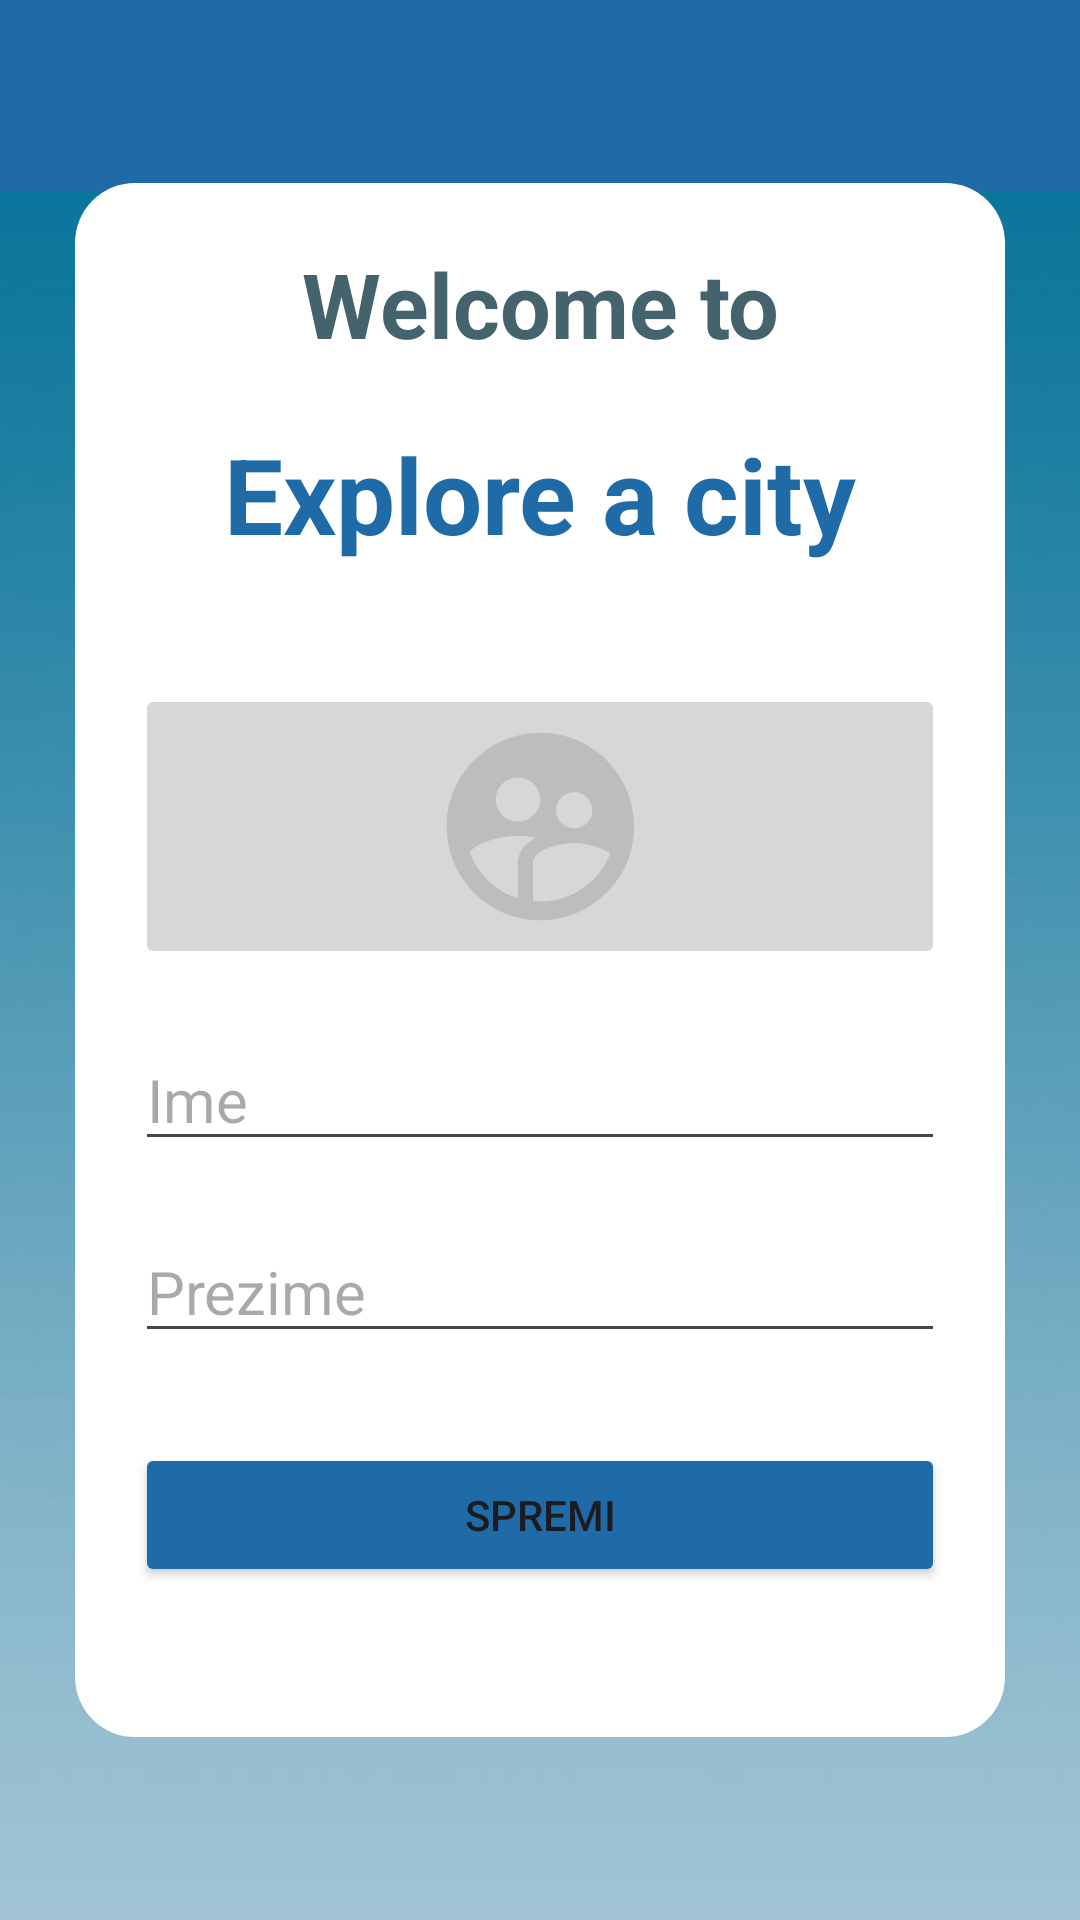

Reconstruct the res/layout file that produces this screen, plus the resources it refers to.
<!-- AndroidManifest.xml: application theme Theme.ExploreACityApp -->
<!-- res/layout/activity_main.xml -->
<?xml version="1.0" encoding="utf-8"?>
<androidx.drawerlayout.widget.DrawerLayout  xmlns:android="http://schemas.android.com/apk/res/android"
    xmlns:app="http://schemas.android.com/apk/res-auto"
    xmlns:tools="http://schemas.android.com/tools"
    android:id="@+id/drawer_layout"
    android:layout_width="match_parent"
    android:layout_height="match_parent">

    <androidx.constraintlayout.widget.ConstraintLayout
        android:id="@+id/relativeLayout"
        android:layout_width="match_parent"
        android:layout_height="match_parent"
        android:layout_margin="0dp"
        android:background="@drawable/blue_background"
        android:padding="0dp">

        <androidx.appcompat.widget.Toolbar
            android:id="@+id/toolbar"
            android:layout_width="match_parent"
            android:layout_height="?attr/actionBarSize"
            android:background="@color/blue_300"
            app:layout_constraintEnd_toEndOf="parent"
            app:layout_constraintStart_toStartOf="parent"
            app:layout_constraintTop_toTopOf="parent"
            app:titleTextColor="@color/white" />

        <LinearLayout
            android:layout_width="match_parent"
            android:layout_height="wrap_content"
            android:layout_margin="25dp"
            android:background="@drawable/background_with_radius"
            android:orientation="vertical"
            android:padding="20dp"
            app:layout_constraintBottom_toBottomOf="parent"
            app:layout_constraintEnd_toEndOf="parent"
            app:layout_constraintStart_toStartOf="parent"
            app:layout_constraintTop_toTopOf="parent">

            <TextView
                android:layout_width="match_parent"
                android:layout_height="wrap_content"
                android:textSize="30sp"
                android:layout_marginBottom="20dp"
                android:text="Welcome to"
                android:textStyle="bold"
                android:textColor="@color/grey_100"
                android:gravity="center" />

            <TextView
                android:layout_width="match_parent"
                android:layout_height="wrap_content"
                android:textSize="35sp"
                android:layout_marginBottom="20dp"
                android:text="Explore a city"
                android:textStyle="bold"
                android:textColor="@color/blue_300"
                android:gravity="center" />

            <ImageButton
                android:id="@+id/profile_image"
                android:layout_width="match_parent"
                android:layout_height="wrap_content"
                android:layout_marginTop="20dp"
                android:src="@drawable/profile_placeholder_icon"
                android:contentDescription="@string/profile_image_description"/>

            <EditText
                android:id="@+id/first_name"
                android:layout_width="match_parent"
                android:layout_height="wrap_content"
                android:layout_marginTop="20dp"
                android:textSize="20dp"
                android:hint="Ime"
                android:inputType="textPersonName"/>

            <EditText
                android:id="@+id/last_name"
                android:layout_width="match_parent"
                android:layout_height="wrap_content"
                android:layout_marginTop="20dp"
                android:textSize="20dp"
                android:hint="Prezime"
                android:inputType="textPersonName" />

            <Button
                android:id="@+id/submit_button"
                android:layout_width="match_parent"
                android:layout_height="wrap_content"
                android:layout_marginTop="30dp"
                android:layout_marginBottom="30dp"
                android:backgroundTint="@color/blue_300"
                android:text="Spremi" />

        </LinearLayout>




        



    </androidx.constraintlayout.widget.ConstraintLayout>

    <com.google.android.material.navigation.NavigationView
        android:id="@+id/nav_view"
        android:layout_width="wrap_content"
        android:layout_height="match_parent"
        android:layout_gravity="start"
        app:headerLayout="@layout/nav_header"
        app:menu="@menu/drawer_menu" />
</androidx.drawerlayout.widget.DrawerLayout>
<!-- res/layout/nav_header.xml (included above) -->
<?xml version="1.0" encoding="utf-8"?>
<LinearLayout xmlns:android="http://schemas.android.com/apk/res/android"
    android:layout_width="match_parent"
    android:layout_height="match_parent"
    android:orientation="vertical"
    android:padding="16dp"
    android:gravity="center_horizontal">

    
    <ImageView
        android:id="@+id/user_profile_image"
        android:layout_width="100dp"
        android:layout_height="100dp"
        android:src="@drawable/profile_placeholder_icon"
        android:layout_marginBottom="16dp"/>

    
    <TextView
        android:id="@+id/user_firstlastname"
        android:layout_width="match_parent"
        android:layout_height="wrap_content"
        android:text="Firstname Lastname"
        android:layout_marginBottom="8dp"/>

</LinearLayout>
<!-- resources referenced by this layout -->
<resources>
  <color name="black">#FF000000</color>
  <color name="blue_300">#1F6BA8</color>
  <color name="grey_100">#44636C</color>
  <color name="white">#FFFFFFFF</color>
  
      // profile color
  <!-- drawable background_with_radius (drawable) -->
  <?xml version="1.0" encoding="utf-8"?>
  <shape xmlns:android="http://schemas.android.com/apk/res/android">
      <solid android:color="@android:color/white"/> 
      <corners android:radius="20dp"/> 
  </shape>
  <!-- drawable blue_background: jpg bitmap (drawable, 18637 bytes) -->
  <!-- drawable profile_placeholder_icon (drawable) -->
  <vector android:height="75dp" android:tint="#BDBDBD"
      android:viewportHeight="24" android:viewportWidth="24"
      android:width="75dp" xmlns:android="http://schemas.android.com/apk/res/android">
      <path android:fillColor="@android:color/white" android:pathData="M11.99,2c-5.52,0 -10,4.48 -10,10s4.48,10 10,10 10,-4.48 10,-10 -4.48,-10 -10,-10zM15.6,8.34c1.07,0 1.93,0.86 1.93,1.93 0,1.07 -0.86,1.93 -1.93,1.93 -1.07,0 -1.93,-0.86 -1.93,-1.93 -0.01,-1.07 0.86,-1.93 1.93,-1.93zM9.6,6.76c1.3,0 2.36,1.06 2.36,2.36 0,1.3 -1.06,2.36 -2.36,2.36s-2.36,-1.06 -2.36,-2.36c0,-1.31 1.05,-2.36 2.36,-2.36zM9.6,15.89v3.75c-2.4,-0.75 -4.3,-2.6 -5.14,-4.96 1.05,-1.12 3.67,-1.69 5.14,-1.69 0.53,0 1.2,0.08 1.9,0.22 -1.64,0.87 -1.9,2.02 -1.9,2.68zM11.99,20c-0.27,0 -0.53,-0.01 -0.79,-0.04v-4.07c0,-1.42 2.94,-2.13 4.4,-2.13 1.07,0 2.92,0.39 3.84,1.15 -1.17,2.97 -4.06,5.09 -7.45,5.09z"/>
  </vector>
  <string name="click_login">Klinkni za prijavu!</string>
  <string name="profile_image_description">Profilna slika</string>
  <style name="Theme.ExploreACityApp" parent="Base.Theme.ExploreACityApp" />
  <style name="Base.Theme.ExploreACityApp" parent="Theme.Material3.DayNight.NoActionBar">
          
          
      </style>
</resources>
